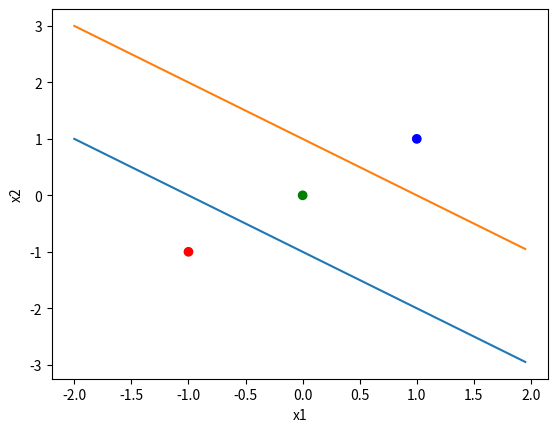

Source code (Python):
import numpy as np
from matplotlib import pyplot as plt


def preprocess(input):
    n = input.shape[0]
    input = np.c_[input, np.ones(n)]
    return input


def train(input, w, delta=1, flag=True):
    count = 0
    for i in input:
        tmp = np.dot(i, w.T)
        if tmp[count % 3] > tmp[(count + 1) % 3] and tmp[count % 3] > tmp[(count + 2) % 3]:
            count = (count + 1) % 3
            continue
        else:
            flag = False
            w[count % 3] += delta * i
            w[(count + 1) % 3] -= delta * i
            w[(count + 2) % 3] -= delta * i
            count = (count + 1) % 3
    return w, flag


def do_train(input, w, delta=1, flag=True):
    w, flag = train(input, w)
    while 1:
        if flag == True:
            break
        else:
            w, flag = train(input, w)
    return w


input = np.array([
    [-1, -1],
    [0, 0],
    [1, 1]
])
plt.scatter(input[:,0],input[:,1],c= ['r','g','b'])
plt.xlabel('x1')
plt.ylabel('x2')
W = np.array([
    [0, 0, 0],
    [0, 0., 0],
    [0, 0, 0]
])
input = preprocess(input)
W = do_train(input, W)
for i in W:
    if i[0] == 0 and i[1] == 0 and i[2] == 0:
        continue
    x = np.arange(-2,2,0.05)
    y = -(i[0] / i[1]) * x - i[2] / i[1]
    plt.plot(x,y)
plt.show()
